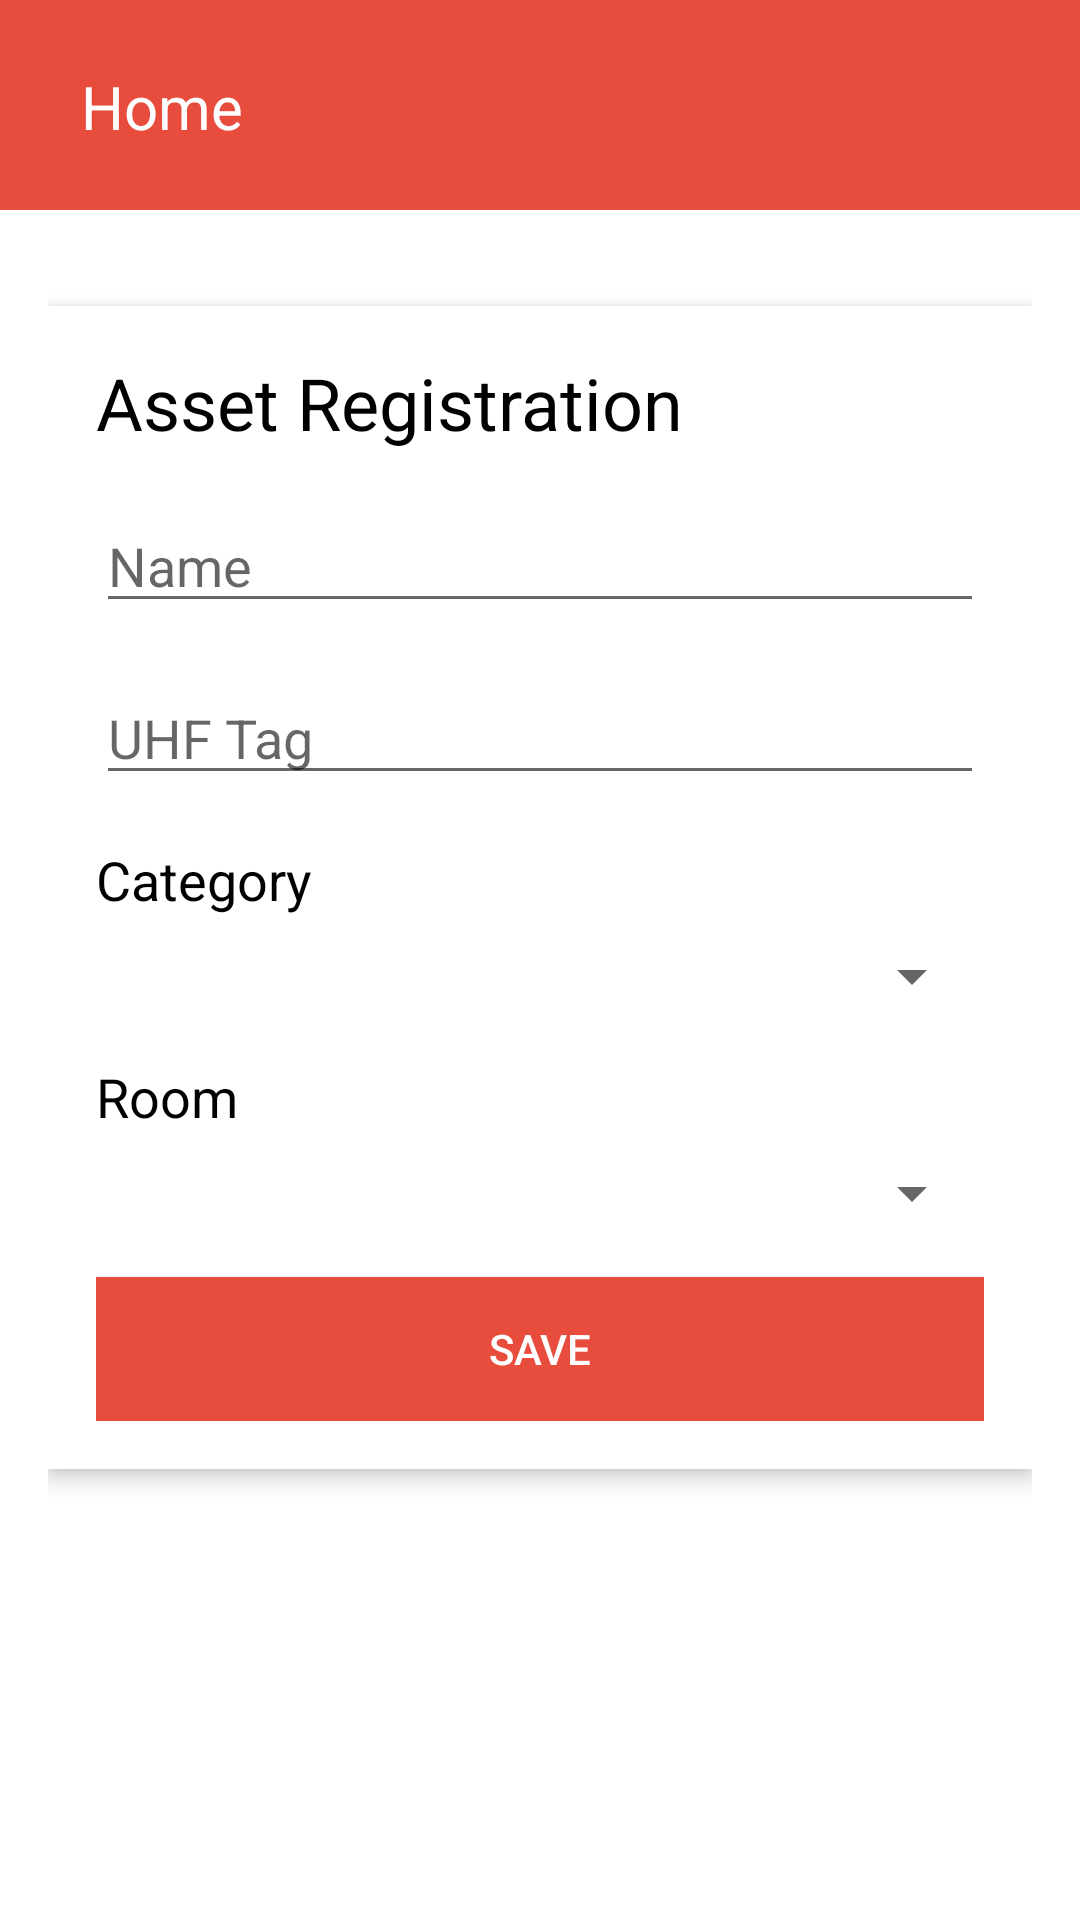

Layout XML and referenced resources for this Android screen:
<!-- AndroidManifest.xml: fallback theme Theme.MaterialComponents.DayNight.NoActionBar -->
<!-- res/layout/activity_home.xml -->
<?xml version="1.0" encoding="utf-8"?>
<RelativeLayout
    xmlns:android="http://schemas.android.com/apk/res/android"
    xmlns:app="http://schemas.android.com/apk/res-auto"
    xmlns:tools="http://schemas.android.com/tools"
    android:layout_width="match_parent"
    android:layout_height="match_parent"
    android:orientation="vertical"
    tools:context=".Home"
    android:background="@color/background">

    <RelativeLayout
        android:layout_width="match_parent"
        android:layout_height="wrap_content"
        android:id="@+id/barraSuperior"
        android:background="@color/btn">
        <TextView
            android:id="@+id/home"
            android:layout_width="125dp"
            android:layout_height="23dp"
            android:layout_alignParentLeft="true"
            android:layout_marginLeft="27dp"
            android:layout_alignParentTop="true"
            android:layout_marginTop="22dp"
            android:text="Home"
            android:textSize="20sp"
            android:textColor="@color/white"
            android:layout_centerVertical="true"/>
        <ImageButton
            android:id="@+id/Perfil"
            android:layout_width="50dp"
            android:layout_height="50dp"
            android:visibility="visible"
            android:layout_alignParentEnd="true"
            android:layout_marginStart="10dp"
            android:layout_marginTop="10dp"
            android:layout_marginEnd="10dp"
            android:layout_marginBottom="10dp"
            android:src="@drawable/profile"
            android:scaleType="fitCenter"
            android:background="@drawable/backgroud_perfil"/>
    </RelativeLayout>

    <ScrollView
        android:layout_width="match_parent"
        android:layout_height="match_parent"
        android:layout_below="@id/barraSuperior"
        android:padding="16dp">

        <LinearLayout
            android:layout_width="match_parent"
            android:layout_height="wrap_content"
            android:orientation="vertical"
            android:padding="16dp"
            android:background="@color/white"
            android:elevation="4dp"
            android:layout_marginTop="16dp">

            <TextView
                android:layout_width="wrap_content"
                android:layout_height="wrap_content"
                android:text="Asset Registration"
                android:textSize="24sp"
                android:textColor="@color/black"
                android:layout_marginBottom="16dp"/>

            <EditText
                android:id="@+id/assetName"
                android:layout_width="match_parent"
                android:layout_height="wrap_content"
                android:hint="Name"
                android:inputType="text"
                android:layout_marginBottom="16dp"/>

            <EditText
                android:id="@+id/uhfTag"
                android:layout_width="match_parent"
                android:layout_height="wrap_content"
                android:hint="UHF Tag"
                android:inputType="text"
                android:layout_marginBottom="16dp"/>


            <TextView
                android:layout_width="wrap_content"
                android:layout_height="wrap_content"
                android:text="Category"
                android:textSize="18sp"
                android:textColor="@color/black"
                android:layout_marginBottom="8dp"/>

            <Spinner
                android:id="@+id/categorySpinner"
                android:layout_width="match_parent"
                android:layout_height="wrap_content"
                android:layout_marginBottom="16dp"/>

            <TextView
                android:layout_width="wrap_content"
                android:layout_height="wrap_content"
                android:text="Room"
                android:textSize="18sp"
                android:textColor="@color/black"
                android:layout_marginBottom="8dp"/>

            <Spinner
                android:id="@+id/roomSpinner"
                android:layout_width="match_parent"
                android:layout_height="wrap_content"
                android:layout_marginBottom="16dp"/>

            <Button
                android:id="@+id/saveButton"
                android:layout_width="match_parent"
                android:layout_height="wrap_content"
                android:text="Save"
                android:background="@color/btn"
                android:textColor="@color/white"/>
        </LinearLayout>
    </ScrollView>
</RelativeLayout>
<!-- resources referenced by this layout -->
<resources>
  <color name="background">#ffffff</color>
  <color name="black">#FF000000</color>
  <color name="btn">#e74c3c</color>
  <color name="white">#FFFFFFFF</color>
</resources>
